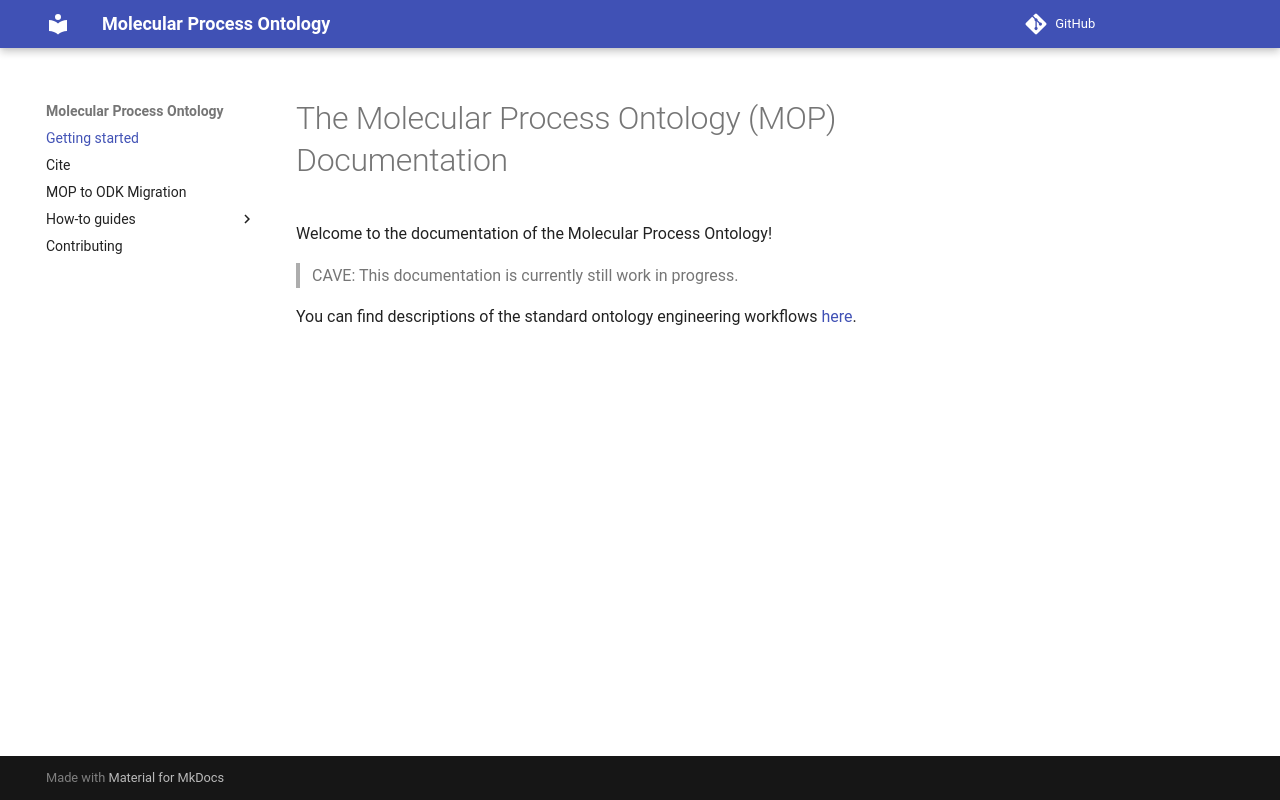

repository: rsc-ontology/mop · page: index.html · generator: mkdocs

# The Molecular Process Ontology (MOP) Documentation

[//]: # "This file is meant to be edited by the ontology maintainer."

Welcome to the documentation of the Molecular Process Ontology!

>CAVE: This documentation is currently still work in progress.

You can find descriptions of the standard ontology engineering workflows [here](odk-workflows/index.md).
